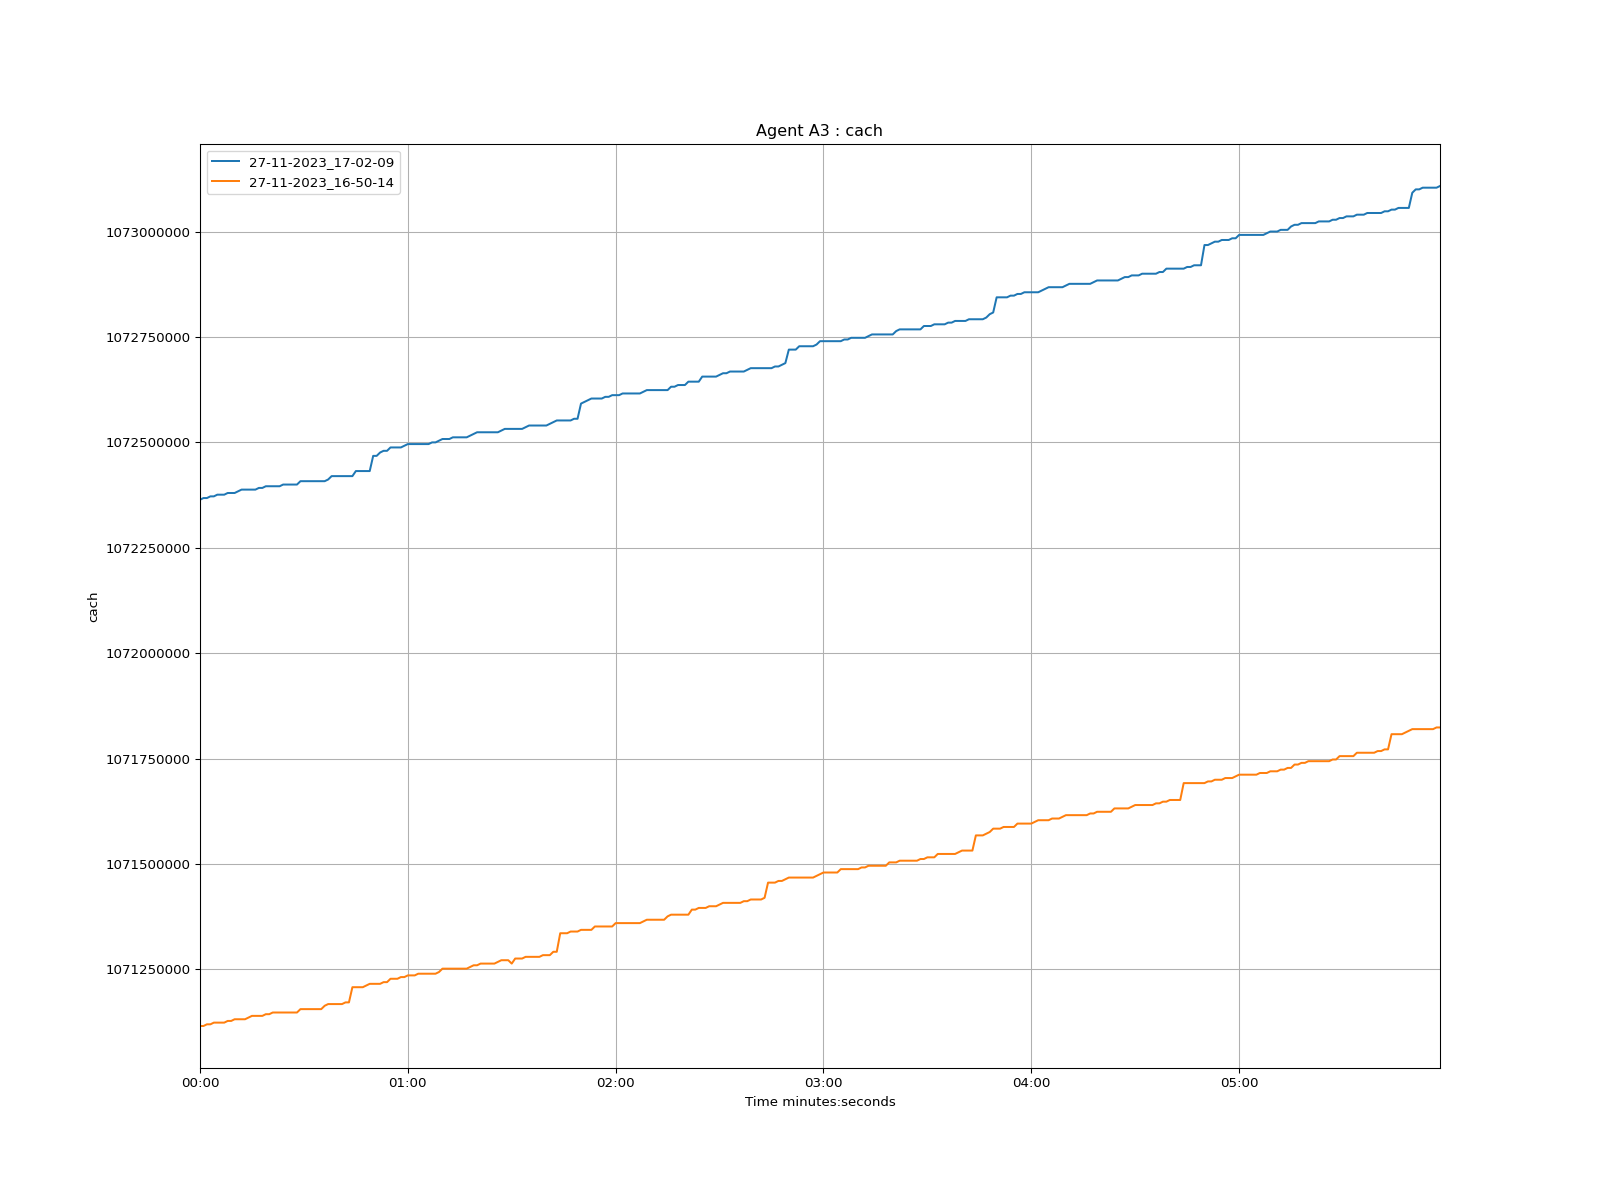

Data behind this chart, as committed beside it:
time, 27-11-2023_17-02-09, 27-11-2023_16-50-14
1970-01-01 00:00:00, 1072364000, 1071116000
1970-01-01 00:00:01, 1072368000, 1071116000
1970-01-01 00:00:02, 1072368000, 1071120000
1970-01-01 00:00:03, 1072372000, 1071120000
1970-01-01 00:00:04, 1072372000, 1071124000
1970-01-01 00:00:05, 1072376000, 1071124000
1970-01-01 00:00:06, 1072376000, 1071124000
1970-01-01 00:00:07, 1072376000, 1071124000
1970-01-01 00:00:08, 1072380000, 1071128000
1970-01-01 00:00:09, 1072380000, 1071128000
1970-01-01 00:00:10, 1072380000, 1071132000
1970-01-01 00:00:11, 1072384000, 1071132000
1970-01-01 00:00:12, 1072388000, 1071132000
1970-01-01 00:00:13, 1072388000, 1071132000
1970-01-01 00:00:14, 1072388000, 1071136000
1970-01-01 00:00:15, 1072388000, 1071140000
1970-01-01 00:00:16, 1072388000, 1071140000
1970-01-01 00:00:17, 1072392000, 1071140000
1970-01-01 00:00:18, 1072392000, 1071140000
1970-01-01 00:00:19, 1072396000, 1071144000
1970-01-01 00:00:20, 1072396000, 1071144000
1970-01-01 00:00:21, 1072396000, 1071148000
1970-01-01 00:00:22, 1072396000, 1071148000
1970-01-01 00:00:23, 1072396000, 1071148000
1970-01-01 00:00:24, 1072400000, 1071148000
1970-01-01 00:00:25, 1072400000, 1071148000
1970-01-01 00:00:26, 1072400000, 1071148000
1970-01-01 00:00:27, 1072400000, 1071148000
1970-01-01 00:00:28, 1072400000, 1071148000
1970-01-01 00:00:29, 1072408000, 1071156000
1970-01-01 00:00:30, 1072408000, 1071156000
1970-01-01 00:00:31, 1072408000, 1071156000
1970-01-01 00:00:32, 1072408000, 1071156000
1970-01-01 00:00:33, 1072408000, 1071156000
1970-01-01 00:00:34, 1072408000, 1071156000
1970-01-01 00:00:35, 1072408000, 1071156000
1970-01-01 00:00:36, 1072408000, 1071164000
1970-01-01 00:00:37, 1072412000, 1071168000
1970-01-01 00:00:38, 1072420000, 1071168000
1970-01-01 00:00:39, 1072420000, 1071168000
1970-01-01 00:00:40, 1072420000, 1071168000
1970-01-01 00:00:41, 1072420000, 1071168000
1970-01-01 00:00:42, 1072420000, 1071172000
1970-01-01 00:00:43, 1072420000, 1071172000
1970-01-01 00:00:44, 1072420000, 1071208000
1970-01-01 00:00:45, 1072432000, 1071208000
1970-01-01 00:00:46, 1072432000, 1071208000
1970-01-01 00:00:47, 1072432000, 1071208000
1970-01-01 00:00:48, 1072432000, 1071212000
1970-01-01 00:00:49, 1072432000, 1071216000
1970-01-01 00:00:50, 1072468000, 1071216000
1970-01-01 00:00:51, 1072468000, 1071216000
1970-01-01 00:00:52, 1072476000, 1071216000
1970-01-01 00:00:53, 1072480000, 1071220000
1970-01-01 00:00:54, 1072480000, 1071220000
1970-01-01 00:00:55, 1072488000, 1071228000
1970-01-01 00:00:56, 1072488000, 1071228000
1970-01-01 00:00:57, 1072488000, 1071228000
1970-01-01 00:00:58, 1072488000, 1071232000
1970-01-01 00:00:59, 1072492000, 1071232000
... 299 more rows
